Run: headless pygame with SDL's dummy video driver; simulated clock (each Clock.tick advances the game by its frame time, no real sleeping); random seed 0; keys injected as events and as key.get_pressed() state; no mouse input.
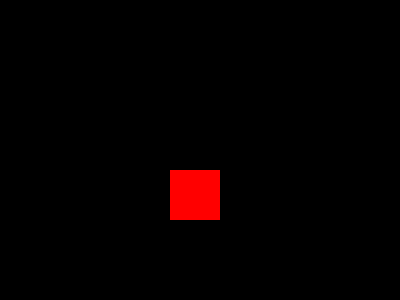
Frame 1 of 4 · flips 1–60 · no input
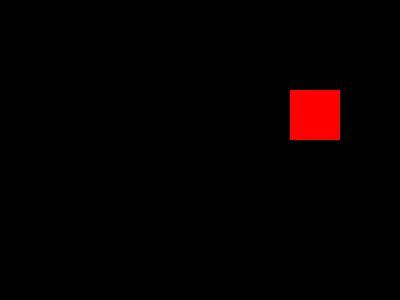
Frame 2 of 4 · flips 61–180 · tapped SPACE, RETURN · held RIGHT (→), D
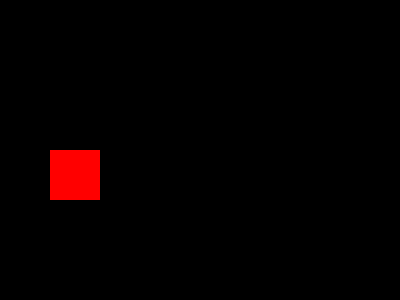
Frame 3 of 4 · flips 181–300 · held DOWN (↓), S
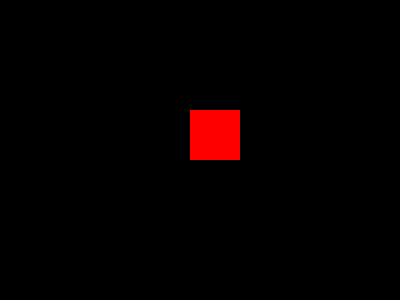
Frame 4 of 4 · flips 301–420 · held LEFT (←), A, UP (↑), W

The pygame program that drew these frames:

import pygame
import sys

# Initialize pygame
pygame.init()

# Set up display
WIDTH, HEIGHT = 400, 300
window = pygame.display.set_mode((WIDTH, HEIGHT))
pygame.display.set_caption("Pygame Test")

# Colors
BLACK = (0, 0, 0)
RED = (255, 0, 0)

# Rectangle setup
rect_x, rect_y = 50, 50
rect_speed_x, rect_speed_y = 2, 2
rect_width, rect_height = 50, 50

clock = pygame.time.Clock()

running = True
while running:
    for event in pygame.event.get():
        if event.type == pygame.QUIT:
            running = False

    # Move rectangle
    rect_x += rect_speed_x
    rect_y += rect_speed_y

    # Bounce off edges
    if rect_x <= 0 or rect_x + rect_width >= WIDTH:
        rect_speed_x *= -1
    if rect_y <= 0 or rect_y + rect_height >= HEIGHT:
        rect_speed_y *= -1

    # Draw
    window.fill(BLACK)
    pygame.draw.rect(window, RED, (rect_x, rect_y, rect_width, rect_height))
    pygame.display.flip()

    # Limit FPS
    clock.tick(60)

pygame.quit()
sys.exit()
